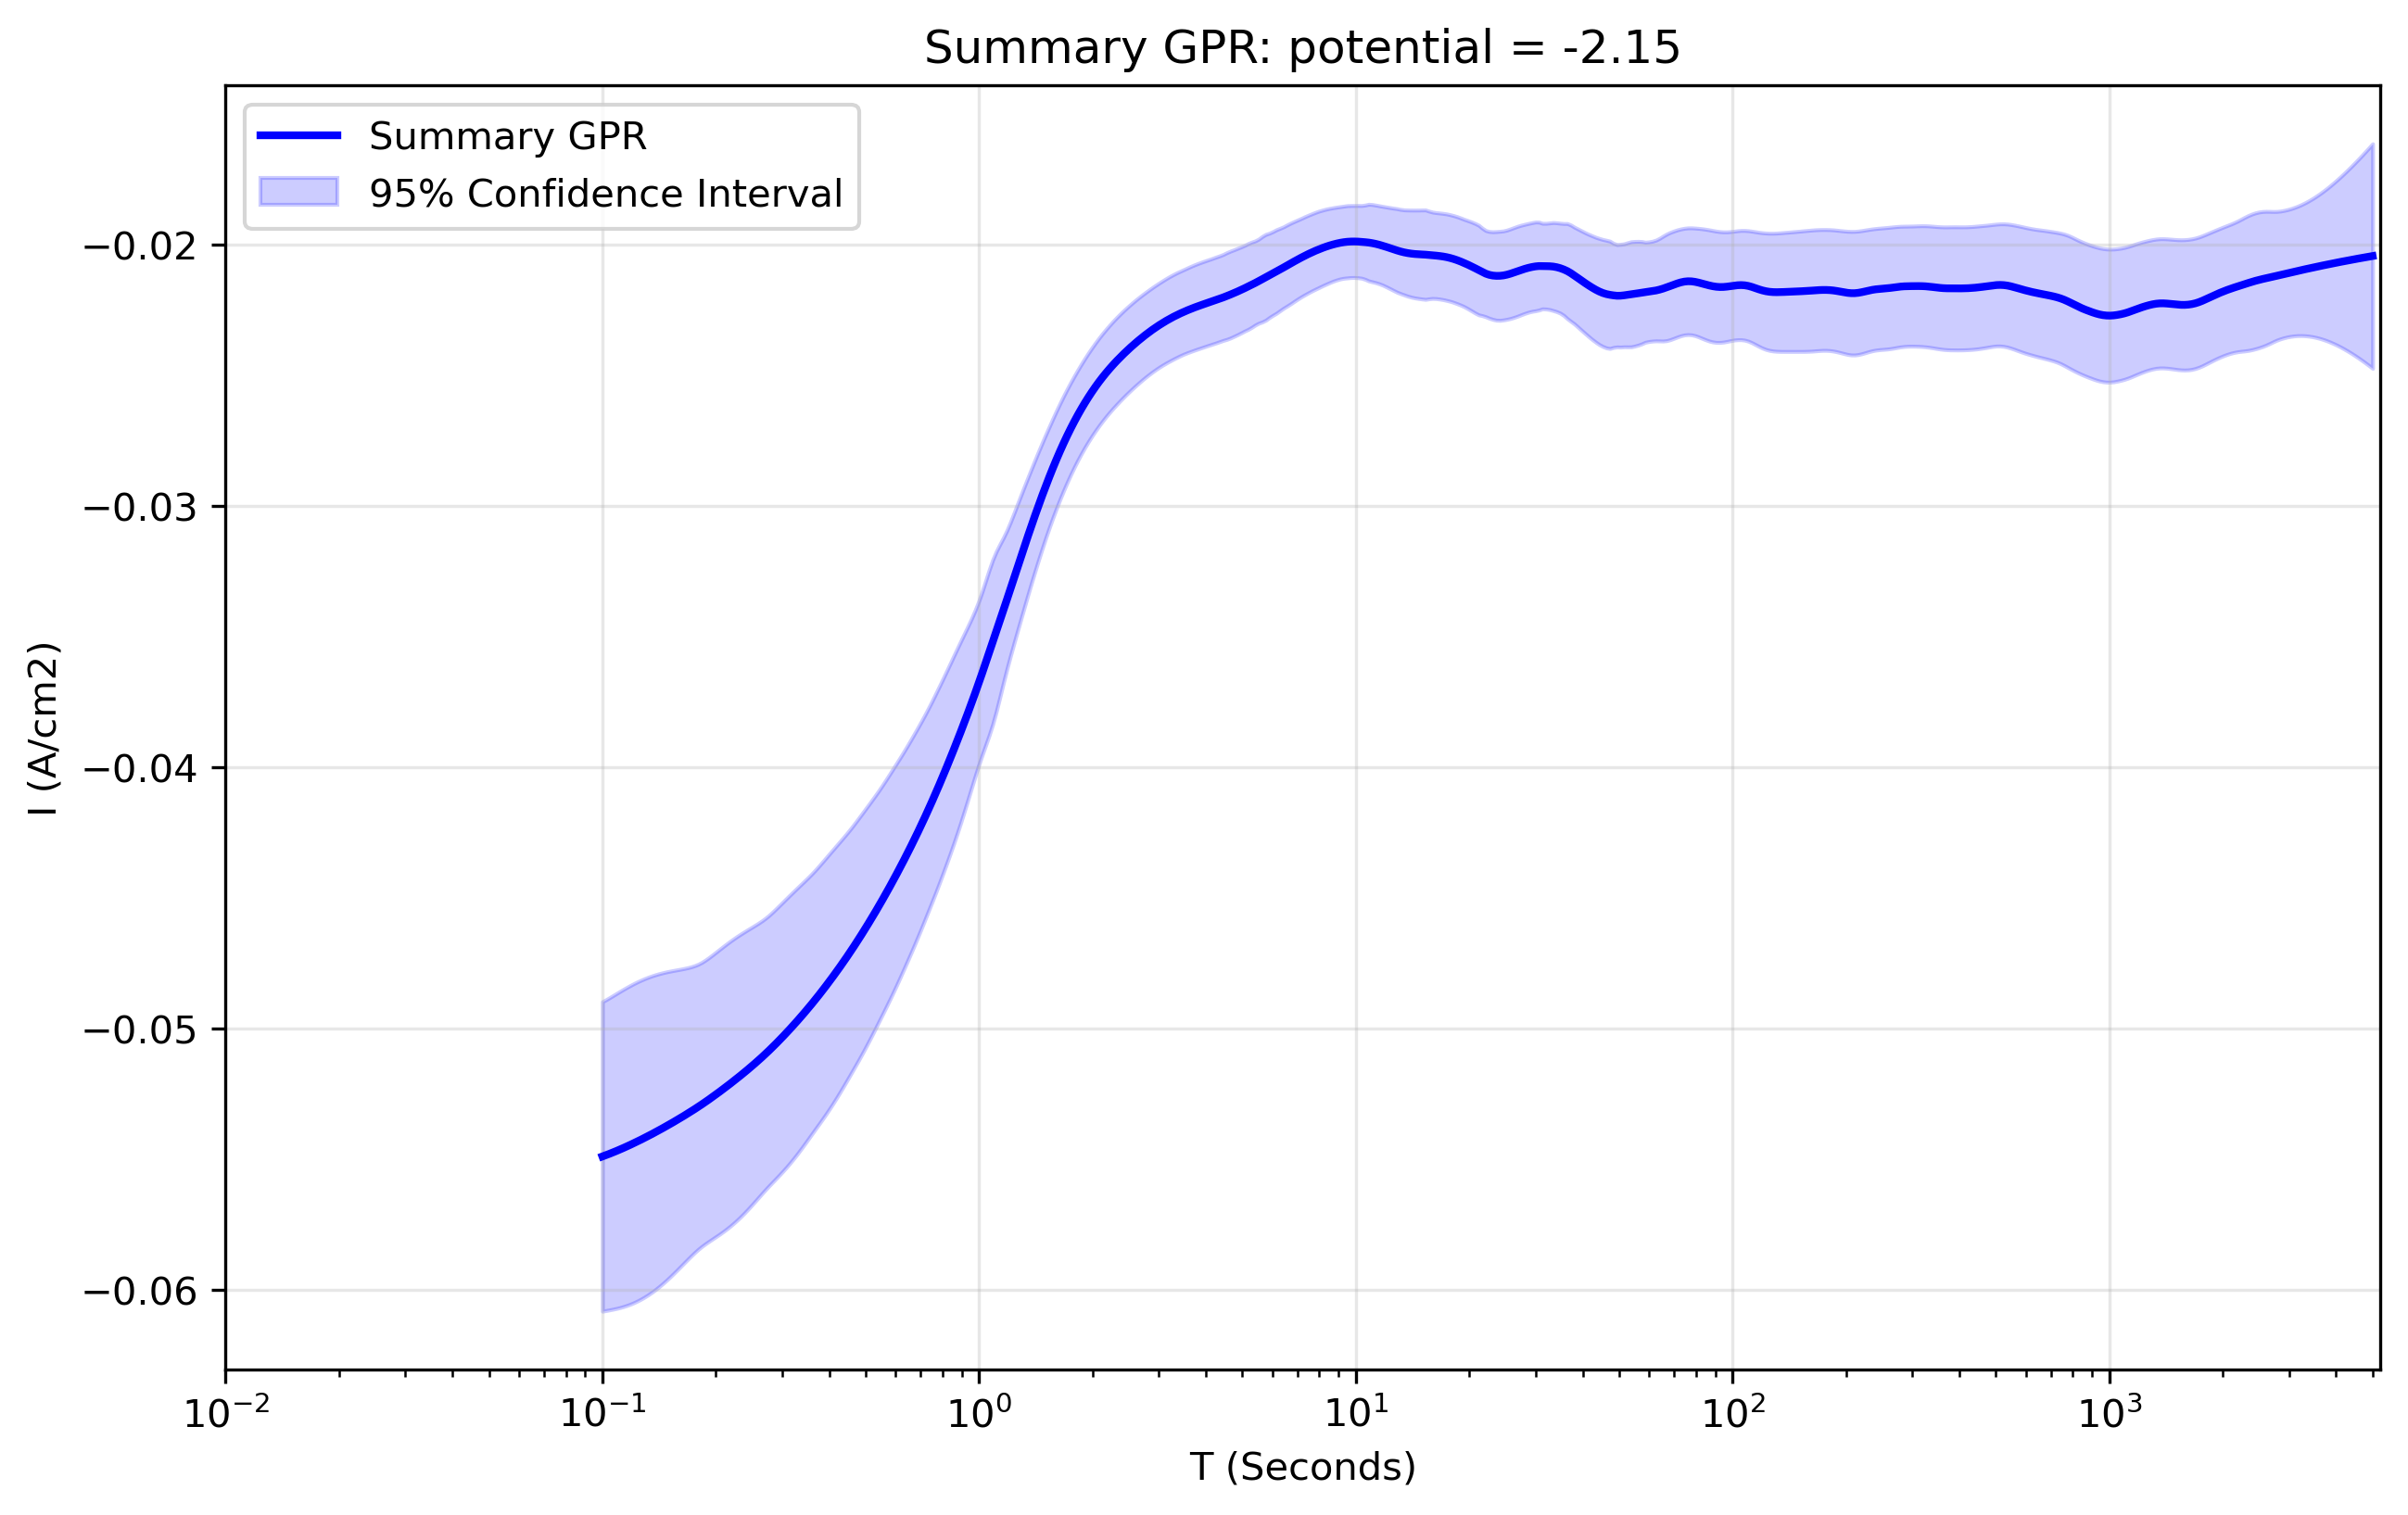

Values plotted in this chart, from the file beside it:
x_transformed, x_real, y_real, y_normalised, Std_real, Upper_CI_real, Lower_CI_real, Std_normalised, Upper_CI_normalised, Lower_CI_normalised
-1.0, 0.1, -0.05489, 2.527, 0.00302, -0.04897, -0.0608, 0.1007, -0.0506, -0.05917
-0.9906, 0.1022, -0.05484, 2.525, 0.003033, -0.04889, -0.06078, 0.1016, -0.05051, -0.05916
-0.9812, 0.1044, -0.05478, 2.522, 0.003046, -0.04881, -0.06075, 0.1026, -0.05042, -0.05915
-0.9717, 0.1067, -0.05473, 2.52, 0.00306, -0.04873, -0.06073, 0.1036, -0.05032, -0.05914
-0.9623, 0.1091, -0.05467, 2.517, 0.003074, -0.04865, -0.0607, 0.1045, -0.05022, -0.05912
-0.9529, 0.1115, -0.05462, 2.514, 0.003086, -0.04857, -0.06066, 0.1054, -0.05013, -0.0591
-0.9435, 0.1139, -0.05456, 2.512, 0.003096, -0.04849, -0.06062, 0.1061, -0.05004, -0.05907
-0.9341, 0.1164, -0.05449, 2.509, 0.003105, -0.04841, -0.06058, 0.1067, -0.04995, -0.05904
-0.9247, 0.1189, -0.05443, 2.506, 0.00311, -0.04834, -0.06053, 0.1072, -0.04987, -0.05899
-0.9152, 0.1215, -0.05437, 2.503, 0.003114, -0.04826, -0.06047, 0.1074, -0.04979, -0.05894
-0.9058, 0.1242, -0.0543, 2.5, 0.003114, -0.0482, -0.06041, 0.1075, -0.04973, -0.05888
-0.8964, 0.1269, -0.05423, 2.497, 0.003112, -0.04814, -0.06033, 0.1074, -0.04966, -0.05881
-0.887, 0.1297, -0.05417, 2.494, 0.003106, -0.04808, -0.06025, 0.107, -0.04961, -0.05872
-0.8776, 0.1326, -0.0541, 2.491, 0.003098, -0.04803, -0.06017, 0.1065, -0.04956, -0.05863
-0.8682, 0.1355, -0.05403, 2.487, 0.003086, -0.04798, -0.06007, 0.1058, -0.04952, -0.05853
-0.8587, 0.1384, -0.05395, 2.484, 0.003071, -0.04793, -0.05997, 0.1049, -0.04949, -0.05842
-0.8493, 0.1415, -0.05388, 2.481, 0.003054, -0.04789, -0.05986, 0.1038, -0.04946, -0.0583
-0.8399, 0.1446, -0.0538, 2.477, 0.003034, -0.04786, -0.05975, 0.1025, -0.04944, -0.05817
-0.8305, 0.1477, -0.05373, 2.474, 0.003011, -0.04783, -0.05963, 0.1011, -0.04942, -0.05803
-0.8211, 0.151, -0.05365, 2.47, 0.002986, -0.0478, -0.0595, 0.09956, -0.04941, -0.05789
-0.8117, 0.1543, -0.05357, 2.466, 0.002959, -0.04777, -0.05937, 0.09795, -0.0494, -0.05774
-0.8022, 0.1577, -0.05349, 2.463, 0.002931, -0.04775, -0.05924, 0.09629, -0.04939, -0.05759
-0.7928, 0.1611, -0.05341, 2.459, 0.002903, -0.04772, -0.0591, 0.09463, -0.04938, -0.05744
-0.7834, 0.1647, -0.05333, 2.455, 0.002874, -0.0477, -0.05896, 0.09302, -0.04937, -0.05729
-0.774, 0.1683, -0.05325, 2.451, 0.002847, -0.04767, -0.05883, 0.09153, -0.04935, -0.05714
-0.7646, 0.172, -0.05316, 2.448, 0.002822, -0.04763, -0.05869, 0.09023, -0.04932, -0.057
-0.7552, 0.1757, -0.05308, 2.444, 0.0028, -0.04759, -0.05856, 0.08917, -0.04928, -0.05687
-0.7457, 0.1796, -0.05299, 2.44, 0.002783, -0.04753, -0.05844, 0.08843, -0.04922, -0.05675
-0.7363, 0.1835, -0.0529, 2.435, 0.002772, -0.04746, -0.05833, 0.08806, -0.04915, -0.05665
-0.7269, 0.1875, -0.0528, 2.431, 0.002768, -0.04738, -0.05823, 0.08806, -0.04905, -0.05655
-0.7175, 0.1916, -0.05271, 2.427, 0.002769, -0.04728, -0.05814, 0.08828, -0.04895, -0.05647
-0.7081, 0.1958, -0.05261, 2.422, 0.002772, -0.04718, -0.05804, 0.08865, -0.04884, -0.05639
-0.6987, 0.2001, -0.05251, 2.418, 0.002776, -0.04707, -0.05795, 0.08906, -0.04872, -0.05631
-0.6892, 0.2045, -0.05241, 2.413, 0.002779, -0.04697, -0.05786, 0.08946, -0.04861, -0.05622
-0.6798, 0.209, -0.05231, 2.408, 0.002782, -0.04686, -0.05777, 0.08979, -0.04849, -0.05614
-0.6704, 0.2136, -0.05221, 2.404, 0.002782, -0.04676, -0.05766, 0.09001, -0.04838, -0.05604
-0.661, 0.2183, -0.05211, 2.399, 0.00278, -0.04666, -0.05756, 0.09008, -0.04827, -0.05594
-0.6516, 0.2231, -0.052, 2.394, 0.002776, -0.04656, -0.05744, 0.08999, -0.04817, -0.05583
-0.6422, 0.2279, -0.05189, 2.389, 0.002768, -0.04647, -0.05732, 0.08974, -0.04807, -0.05571
-0.6327, 0.2329, -0.05178, 2.384, 0.002758, -0.04638, -0.05719, 0.08932, -0.04798, -0.05559
-0.6233, 0.2381, -0.05167, 2.379, 0.002745, -0.04629, -0.05705, 0.08875, -0.04789, -0.05545
-0.6139, 0.2433, -0.05156, 2.374, 0.002729, -0.04621, -0.05691, 0.08807, -0.04781, -0.05531
-0.6045, 0.2486, -0.05144, 2.369, 0.002712, -0.04613, -0.05676, 0.08732, -0.04773, -0.05516
-0.5951, 0.2541, -0.05133, 2.363, 0.002695, -0.04605, -0.05661, 0.08655, -0.04764, -0.05501
-0.5857, 0.2596, -0.05121, 2.358, 0.002677, -0.04596, -0.05645, 0.08584, -0.04755, -0.05486
-0.5762, 0.2653, -0.05109, 2.352, 0.002661, -0.04587, -0.0563, 0.08525, -0.04746, -0.05471
-0.5668, 0.2711, -0.05096, 2.346, 0.002648, -0.04577, -0.05615, 0.08488, -0.04735, -0.05457
-0.5574, 0.2771, -0.05083, 2.34, 0.00264, -0.04566, -0.056, 0.0848, -0.04722, -0.05444
-0.548, 0.2831, -0.0507, 2.334, 0.002635, -0.04553, -0.05586, 0.08493, -0.04708, -0.05431
-0.5386, 0.2893, -0.05056, 2.328, 0.002632, -0.0454, -0.05572, 0.08518, -0.04694, -0.05419
-0.5292, 0.2957, -0.05042, 2.322, 0.00263, -0.04527, -0.05558, 0.08545, -0.04679, -0.05406
-0.5197, 0.3022, -0.05028, 2.315, 0.002626, -0.04514, -0.05543, 0.08565, -0.04664, -0.05393
-0.5103, 0.3088, -0.05014, 2.308, 0.002622, -0.045, -0.05528, 0.08575, -0.04649, -0.05379
-0.5009, 0.3156, -0.04999, 2.302, 0.002615, -0.04487, -0.05512, 0.08571, -0.04634, -0.05364
-0.4915, 0.3225, -0.04984, 2.295, 0.002606, -0.04474, -0.05495, 0.08552, -0.0462, -0.05348
-0.4821, 0.3296, -0.04969, 2.288, 0.002595, -0.04461, -0.05478, 0.0852, -0.04606, -0.05332
-0.4727, 0.3368, -0.04954, 2.281, 0.002582, -0.04448, -0.0546, 0.08477, -0.04593, -0.05315
-0.4632, 0.3442, -0.04938, 2.273, 0.002568, -0.04435, -0.05441, 0.08429, -0.04579, -0.05297
-0.4538, 0.3517, -0.04922, 2.266, 0.002553, -0.04422, -0.05422, 0.08382, -0.04565, -0.05279
-0.4444, 0.3594, -0.04906, 2.259, 0.002539, -0.04408, -0.05403, 0.08345, -0.0455, -0.05261
... 440 more rows
